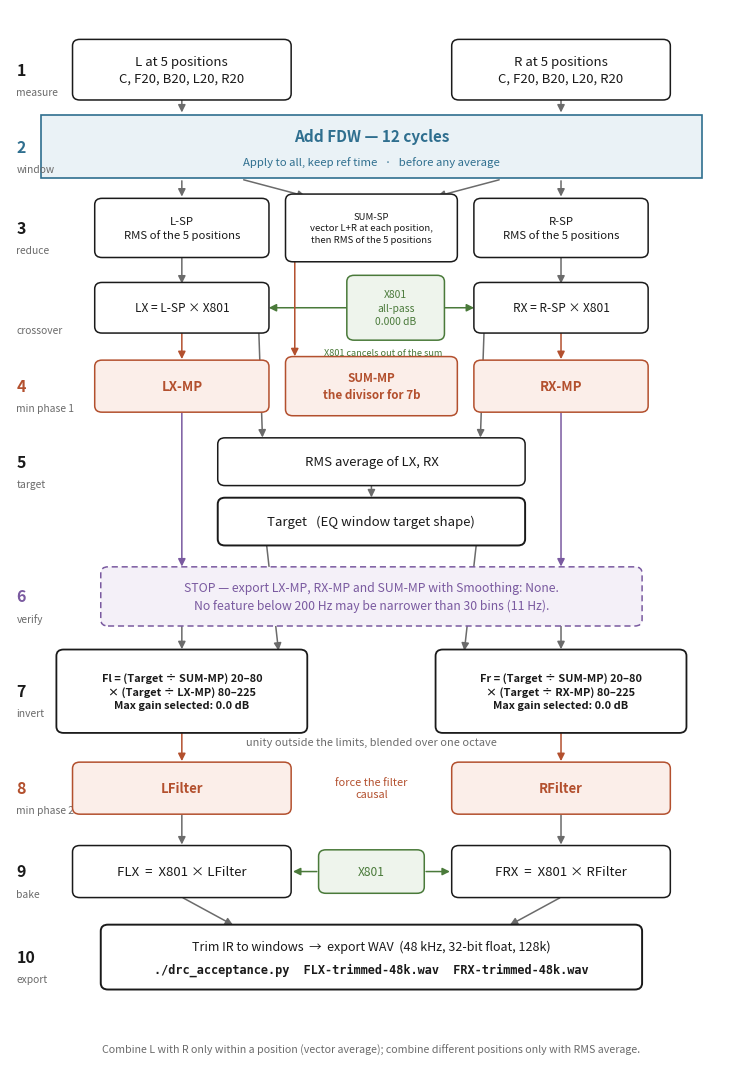

Here is the Python script that generated this plot:
#!/usr/bin/env python3
"""Signal-flow diagram of the REW inversion chain, for REW-INVERSION.md.

The diagram follows the multi-position V5.40 beta procedure. Four things it
is meant to make obvious:

  * the FDW is applied once, to every original capture (the shaded band),
  * three divisors leave step 3, and the mono sum is built L+R per position
    before the positions are RMS-averaged,
  * minimum phase is taken at two stages (the filled boxes), and
  * X801 is multiplied in twice and is never itself windowed or inverted.

Mathtext is avoided in the box labels: pdflatex renders the PNG as-is, and
mathtext put visible gaps around the periods in './drc_acceptance.py'.
"""
import matplotlib
matplotlib.use('Agg')
import matplotlib.pyplot as plt
from matplotlib.patches import FancyBboxPatch, FancyArrowPatch, Rectangle

INK   = '#1a1a1a'
MUTED = '#6b6b6b'
MP    = '#b3502e'   # the two minimum-phase steps
WIN   = '#2f6f8f'   # the one windowing step
XO    = '#4a7a3a'   # the crossover filter
CHK   = '#7a5aa0'   # the verification step

XL, XR, XC = 1.15, 5.85, 3.5     # left column, right column, centre

fig, ax = plt.subplots(figsize=(9.4, 13.7))
ax.set_xlim(-0.98, 8.05); ax.set_ylim(-1.15, 13.65); ax.axis('off')


def box(x, y, w, h, text, ec=INK, fc='white', fs=9.5, lw=1.1, tc=None,
        bold=False, ls='solid'):
    ax.add_patch(FancyBboxPatch((x - w / 2, y - h / 2), w, h,
                                boxstyle='round,pad=0.055,rounding_size=0.09',
                                ec=ec, fc=fc, lw=lw, zorder=3, linestyle=ls))
    ax.text(x, y, text, ha='center', va='center', fontsize=fs, zorder=4,
            color=tc or ec, fontweight='bold' if bold else 'normal',
            linespacing=1.4)


def arrow(x0, y0, x1, y1, c=MUTED, lw=1.1, rad=0.0):
    ax.add_patch(FancyArrowPatch((x0, y0), (x1, y1), arrowstyle='-|>',
                                 mutation_scale=11, lw=lw, color=c,
                                 shrinkA=1, shrinkB=1, zorder=2,
                                 connectionstyle='arc3,rad=%g' % rad))


def step(y, n, label, c=INK):
    ax.text(-0.90, y, n, ha='left', va='center', fontsize=11.5,
            fontweight='bold', color=c)
    ax.text(-0.90, y - 0.31, label, ha='left', va='center', fontsize=7.4,
            color=MUTED)


Y = dict(meas=12.80, fdw=11.72, sp=10.58, lx=9.46, mp=8.36, avg=7.30, tgt=6.46,
         chk=5.41, div=4.08, mpf=2.72, bake=1.55, out=0.35)

# ---- 1  measure -------------------------------------------------------
step(Y['meas'], '1', 'measure')
box(XL, Y['meas'], 2.6, 0.74, 'L at 5 positions\nC, F20, B20, L20, R20')
box(XR, Y['meas'], 2.6, 0.74, 'R at 5 positions\nC, F20, B20, L20, R20')

# ---- 2  the one and only window ---------------------------------------
step(Y['fdw'], '2', 'window', WIN)
ax.add_patch(Rectangle((XL - 1.75, Y['fdw'] - 0.44), (XR + 1.75) - (XL - 1.75),
                       0.88, ec=WIN, fc='#eaf2f6', lw=1.2, zorder=1))
ax.text(XC, Y['fdw'] + 0.15, 'Add FDW — 12 cycles', ha='center', va='center',
        fontsize=11, color=WIN, fontweight='bold', zorder=4)
ax.text(XC, Y['fdw'] - 0.21, 'Apply to all, keep ref time   ·   before any average',
        ha='center', va='center', fontsize=8.2,
        color=WIN, zorder=4)
for x in (XL, XR):
    arrow(x, Y['meas'] - 0.41, x, Y['fdw'] + 0.46)
    arrow(x, Y['fdw'] - 0.46, x, Y['sp'] + 0.42)

# ---- 3a-3d  reduce the captures to three divisors ---------------------
step(Y['sp'], '3', 'reduce')
box(XL, Y['sp'], 2.05, 0.72, 'L-SP\nRMS of the 5 positions', fs=8.2)
box(XR, Y['sp'], 2.05, 0.72, 'R-SP\nRMS of the 5 positions', fs=8.2)
box(XC, Y['sp'], 2.02, 0.84,
    'SUM-SP\nvector L+R at each position,\nthen RMS of the 5 positions',
    fs=6.9)
# the captures feed the sum lane too
arrow(XL + 0.75, Y['fdw'] - 0.46, XC - 0.80, Y['sp'] + 0.44)
arrow(XR - 0.75, Y['fdw'] - 0.46, XC + 0.80, Y['sp'] + 0.44)

# ---- 3e  bake the crossover into the channel averages -----------------
step(Y['lx'], '', 'crossover', XO)
box(XL, Y['lx'], 2.05, 0.60, 'LX = L-SP × X801', fs=8.6)
box(XR, Y['lx'], 2.05, 0.60, 'RX = R-SP × X801', fs=8.6)
box(XC + 0.30, Y['lx'], 1.10, 0.80, 'X801\nall-pass\n0.000 dB',
    ec=XO, fc='#eef4ec', fs=7.4)
arrow(XC - 0.28, Y['lx'], XL + 1.06, Y['lx'], c=XO)
arrow(XC + 0.88, Y['lx'], XR - 1.06, Y['lx'], c=XO)
for x in (XL, XR):
    arrow(x, Y['sp'] - 0.38, x, Y['lx'] + 0.32)
ax.text(XC + 0.15, Y['lx'] - 0.63, 'X801 cancels out of the sum',
        ha='center', va='center', fontsize=6.6, color=XO, style='italic',
        zorder=4)

# ---- 4  minimum phase, first time -------------------------------------
step(Y['mp'], '4', 'min phase 1', MP)
box(XL, Y['mp'], 2.05, 0.62, 'LX-MP', ec=MP, fc='#fbeee9', bold=True)
box(XR, Y['mp'], 2.05, 0.62, 'RX-MP', ec=MP, fc='#fbeee9', bold=True)
box(XC, Y['mp'], 2.02, 0.72, 'SUM-MP\nthe divisor for 7b', ec=MP,
    fc='#fbeee9', fs=8.4, bold=True)
for x in (XL, XR):
    arrow(x, Y['lx'] - 0.34, x, Y['mp'] + 0.36, c=MP)
# the sum lane passes down the corridor between the LX box and X801
arrow(XC - 0.95, Y['sp'] - 0.44, XC - 0.95, Y['mp'] + 0.40, c=MP)

# ---- 5  target --------------------------------------------------------
step(Y['avg'], '5', 'target')
box(XC, Y['avg'], 3.7, 0.56, 'RMS average of LX, RX')
box(XC, Y['tgt'], 3.7, 0.56, 'Target   (EQ window target shape)', lw=1.4)
arrow(XL + 0.95, Y['lx'] - 0.20, XC - 1.35, Y['avg'] + 0.32)
arrow(XR - 0.95, Y['lx'] - 0.20, XC + 1.35, Y['avg'] + 0.32)
arrow(XC, Y['avg'] - 0.32, XC, Y['tgt'] + 0.32)

# ---- 6  verify before you divide --------------------------------------
step(Y['chk'], '6', 'verify', CHK)
box(XC, Y['chk'], 6.6, 0.72, 'STOP — export LX-MP, RX-MP and SUM-MP with Smoothing: None.\n'
    'No feature below 200 Hz may be narrower than 30 bins (11 Hz).',
    ec=CHK, fc='#f4f0f8', fs=8.8, ls=(0, (4, 2.5)))
arrow(XL, Y['mp'] - 0.36, XL, Y['chk'] + 0.40, c=CHK)
arrow(XR, Y['mp'] - 0.36, XR, Y['chk'] + 0.40, c=CHK)

# ---- 7  the divide ----------------------------------------------------
step(Y['div'], '7', 'invert')
for x, n, d in ((XL, 'Fl', 'LX-MP'), (XR, 'Fr', 'RX-MP')):
    box(x, Y['div'], 3.0, 1.06,
        '%s = (Target ÷ SUM-MP) 20–80\n× (Target ÷ %s) 80–225\n'
        'Max gain selected: 0.0 dB' % (n, d), lw=1.3,
        bold=True, fs=7.9)
    arrow(x, Y['chk'] - 0.40, x, Y['div'] + 0.57)
arrow(XC - 1.30, Y['tgt'] - 0.32, XL + 1.20, Y['div'] + 0.55)
arrow(XC + 1.30, Y['tgt'] - 0.32, XR - 1.20, Y['div'] + 0.55)
ax.text(XC, Y['div'] - 0.72, 'unity outside the limits, blended over one octave',
        ha='center', va='center', fontsize=7.9, color=MUTED, style='italic')

# ---- 8  minimum phase, second time ------------------------------------
step(Y['mpf'], '8', 'min phase 2', MP)
box(XL, Y['mpf'], 2.6, 0.62, 'LFilter', ec=MP, fc='#fbeee9', bold=True)
box(XR, Y['mpf'], 2.6, 0.62, 'RFilter', ec=MP, fc='#fbeee9', bold=True)
for x in (XL, XR):
    arrow(x, Y['div'] - 0.57, x, Y['mpf'] + 0.36, c=MP)
ax.text(XC, Y['mpf'], 'force the filter\ncausal', ha='center', va='center',
        fontsize=7.9, color=MP, style='italic')

# ---- 9  bake the crossover in, last -----------------------------------
step(Y['bake'], '9', 'bake')
box(XL, Y['bake'], 2.6, 0.62, 'FLX  =  X801 × LFilter')
box(XR, Y['bake'], 2.6, 0.62, 'FRX  =  X801 × RFilter')
box(XC, Y['bake'], 1.20, 0.50, 'X801', ec=XO, fc='#eef4ec', fs=8.6)
arrow(XC - 0.66, Y['bake'], XL + 1.36, Y['bake'], c=XO)
arrow(XC + 0.66, Y['bake'], XR - 1.36, Y['bake'], c=XO)
for x in (XL, XR):
    arrow(x, Y['mpf'] - 0.36, x, Y['bake'] + 0.36)

# ---- 10  out ----------------------------------------------------------
step(Y['out'], '10', 'export')
box(XC, Y['out'], 6.6, 0.80, '', lw=1.4)
ax.text(XC, Y['out'] + 0.15, 'Trim IR to windows  →  export WAV  '
        '(48 kHz, 32-bit float, 128k)', ha='center', va='center', fontsize=9,
        color=INK, zorder=4)
ax.text(XC, Y['out'] - 0.17, './drc_acceptance.py  FLX-trimmed-48k.wav  '
        'FRX-trimmed-48k.wav', ha='center', va='center', fontsize=8.6,
        color=INK, zorder=4, family='monospace', fontweight='bold')
arrow(XL, Y['bake'] - 0.36, XC - 1.7, Y['out'] + 0.44)
arrow(XR, Y['bake'] - 0.36, XC + 1.7, Y['out'] + 0.44)

ax.text(XC, -0.95, 'Combine L with R only within a position (vector average); '
        'combine different positions only with RMS average.',
        ha='center', va='center', fontsize=7.7, color=MUTED, style='italic')

fig.savefig('fig-chain.png', dpi=150, facecolor='white',
            bbox_inches='tight', pad_inches=0.20)
print('wrote fig-chain.png')
